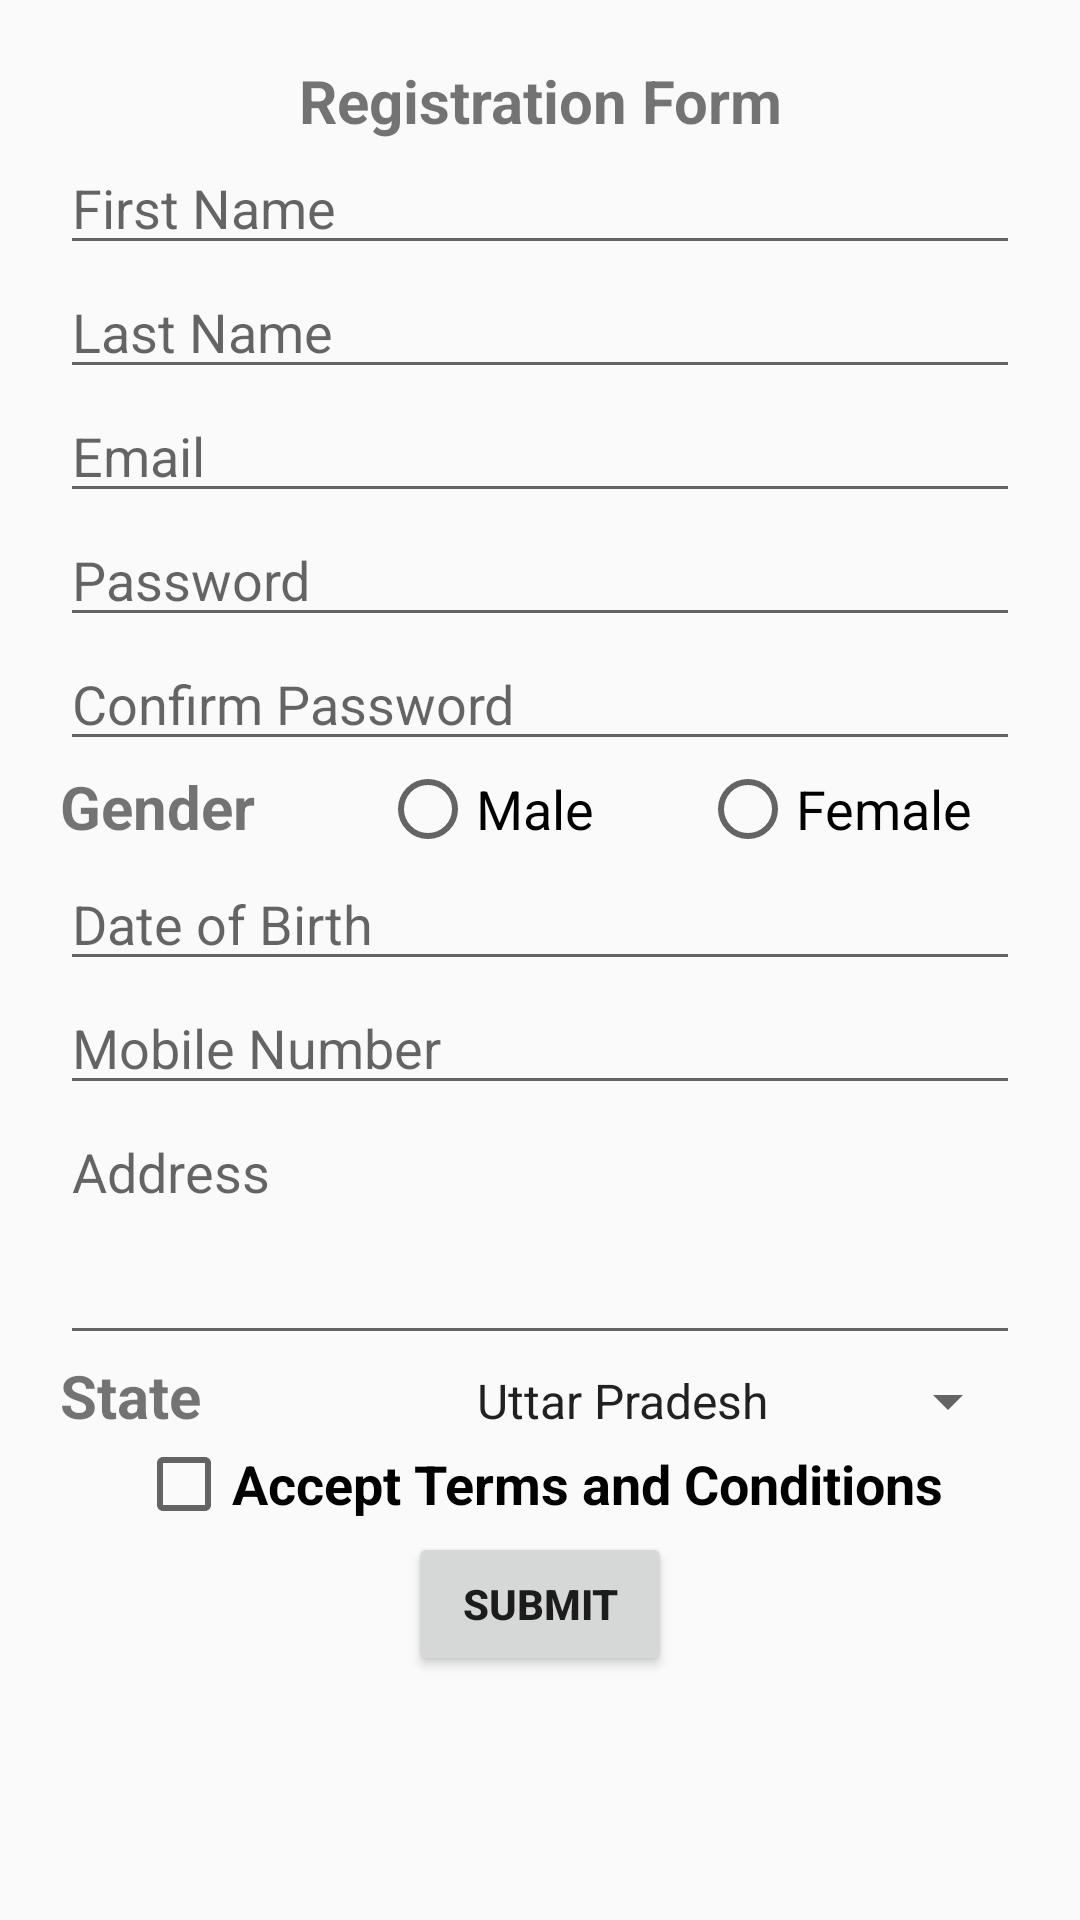

Produce the Android XML layout that renders to this screen, including the resource entries it uses.
<!-- AndroidManifest.xml: application theme AppTheme -->
<!-- res/layout/register.xml -->
<?xml version="1.0" encoding="utf-8"?>
    <ScrollView
        android:layout_width="match_parent"
        android:layout_height="match_parent"
        xmlns:android="http://schemas.android.com/apk/res/android">

        <LinearLayout
            android:layout_width="match_parent"
            android:layout_height="wrap_content"
            android:orientation="vertical"
            android:padding="20dp">


            <TextView
                android:id="@+id/tV_Heading"
                android:layout_width="match_parent"
                android:layout_height="wrap_content"
                android:text="@string/registration_form"
                android:textAlignment="center"
                android:textSize="20sp"
                android:textStyle="bold"/>

            <EditText
                android:id="@+id/eT_FirstName"
                android:layout_width="match_parent"
                android:layout_height="wrap_content"
                android:ems="10"
                android:hint="@string/first_name"
                android:inputType="textPersonName"
                android:autofillHints="" />

            <EditText
                android:id="@+id/eT_LastName"
                android:layout_width="match_parent"
                android:layout_height="wrap_content"
                android:ems="10"
                android:hint="@string/last_name"
                android:inputType="textPersonName"
                android:autofillHints="" />

            <EditText
                android:id="@+id/eT_UserID"
                android:layout_width="match_parent"
                android:layout_height="wrap_content"
                android:ems="10"
                android:hint="@string/email"
                android:inputType="textPersonName"
                android:autofillHints="" />

            <EditText
                android:id="@+id/eT_Password"
                android:layout_width="match_parent"
                android:layout_height="wrap_content"
                android:ems="10"
                android:hint="@string/password"
                android:inputType="textPassword"
                android:autofillHints="" />

            <EditText
                android:id="@+id/eT_ConfirmPassword"
                android:layout_width="match_parent"
                android:layout_height="wrap_content"
                android:ems="10"
                android:hint="@string/confirm_password"
                android:inputType="textPassword"

                android:autofillHints="" />



            <RadioGroup
                android:layout_width="match_parent"
                android:layout_height="match_parent"
                android:orientation="horizontal"
                android:weightSum="3">

                <TextView
                    android:id="@+id/eT_Gender"
                    android:layout_width="match_parent"
                    android:layout_height="wrap_content"
                    android:layout_weight="1"
                    android:text="@string/gender"
                    android:textSize="20sp"
                    android:textStyle="bold"/>

                <RadioButton
                    android:id="@+id/rB_Male"
                    android:layout_width="match_parent"
                    android:layout_height="wrap_content"
                    android:layout_weight="1"
                    android:text="@string/male"
                    android:textSize="18sp"
                     />

                <RadioButton
                    android:id="@+id/rB_Female"
                    android:layout_width="match_parent"
                    android:layout_height="wrap_content"
                    android:layout_weight="1"
                    android:text="@string/female"
                    android:textSize="18sp"/>

            </RadioGroup>

            <EditText
                android:id="@+id/eT_DOB"
                android:layout_width="match_parent"
                android:layout_height="wrap_content"
                android:ems="10"
                android:hint="@string/date_of_birth"
                android:inputType="textPersonName"
                android:autofillHints="" />

            <EditText
                android:id="@+id/eT_Mobile"
                android:layout_width="match_parent"
                android:layout_height="wrap_content"
                android:ems="10"
                android:hint="@string/mobile_number"
                android:inputType="phone"
                android:autofillHints="" />

            <EditText
                android:id="@+id/eT_Address"
                android:layout_width="match_parent"
                android:layout_height="wrap_content"
                android:ems="10"
                android:gravity="start|top"
                android:hint="@string/address"
                android:inputType="textMultiLine"
                android:minLines="3"
                android:autofillHints="" />
<LinearLayout
    android:layout_width="match_parent"
    android:layout_height="match_parent"
    android:orientation="horizontal"
    android:weightSum="2">


    <TextView
        android:id="@+id/tV_State"
        android:layout_width="wrap_content"
        android:layout_height="wrap_content"
        android:layout_weight="1"
        android:text="@string/state"
        android:textSize="20sp"
        android:textStyle="bold"/>

    <Spinner
        android:id="@+id/spinner"
        android:layout_width="wrap_content"
        android:layout_height="wrap_content"
        android:layout_weight="1"
        android:entries="@array/States"
        android:textAlignment="center"
       />



</LinearLayout>

            <CheckBox
                android:id="@+id/checkBox"
                android:layout_width="wrap_content"
                android:layout_height="wrap_content"
                android:text="@string/accept_terms_and_conditions"
              android:textSize="18sp"
                android:textStyle="bold"
                android:layout_gravity="center"/>

            <Button
                android:id="@+id/submitButton"
                android:layout_width="wrap_content"
                android:layout_height="wrap_content"
                android:layout_gravity="center"
                android:text="@string/submit"
                android:textStyle="bold"/>

        </LinearLayout>

    </ScrollView>
<!-- resources referenced by this layout -->
<resources>
  <string-array name="States">
          <item>Uttar Pradesh</item>
          <item>Karnataka</item>
          <item>Haryana</item>
          <item>Assam</item>
          <item>Tamil Nadu</item>
          <item>Maharashtra</item>
      </string-array>
  <string name="accept_terms_and_conditions">Accept Terms and Conditions</string>
  <string name="address">Address</string>
  <string name="confirm_password">Confirm Password</string>
  <string name="date_of_birth">Date of Birth</string>
  <string name="email">Email</string>
  <string name="female">Female</string>
  <string name="first_name">First Name</string>
  <string name="gender">Gender</string>
  <string name="last_name">Last Name</string>
  <string name="male">Male</string>
  <string name="mobile_number">Mobile Number</string>
  <string name="password">Password</string>
  <string name="registration_form">Registration Form</string>
  <string name="state">State</string>
  <string name="submit">Submit</string>
  <style name="AppTheme" parent="Theme.AppCompat.Light.DarkActionBar">
          
          <item name="colorPrimary">@color/colorPrimary</item>
          <item name="colorPrimaryDark">@color/colorPrimaryDark</item>
          <item name="colorAccent">@color/colorAccent</item>
      </style>
  <color name="colorPrimary">#7986cb</color>
  <color name="colorPrimaryDark">#aab6fe</color>
  <color name="colorAccent">#49599a</color>
</resources>
